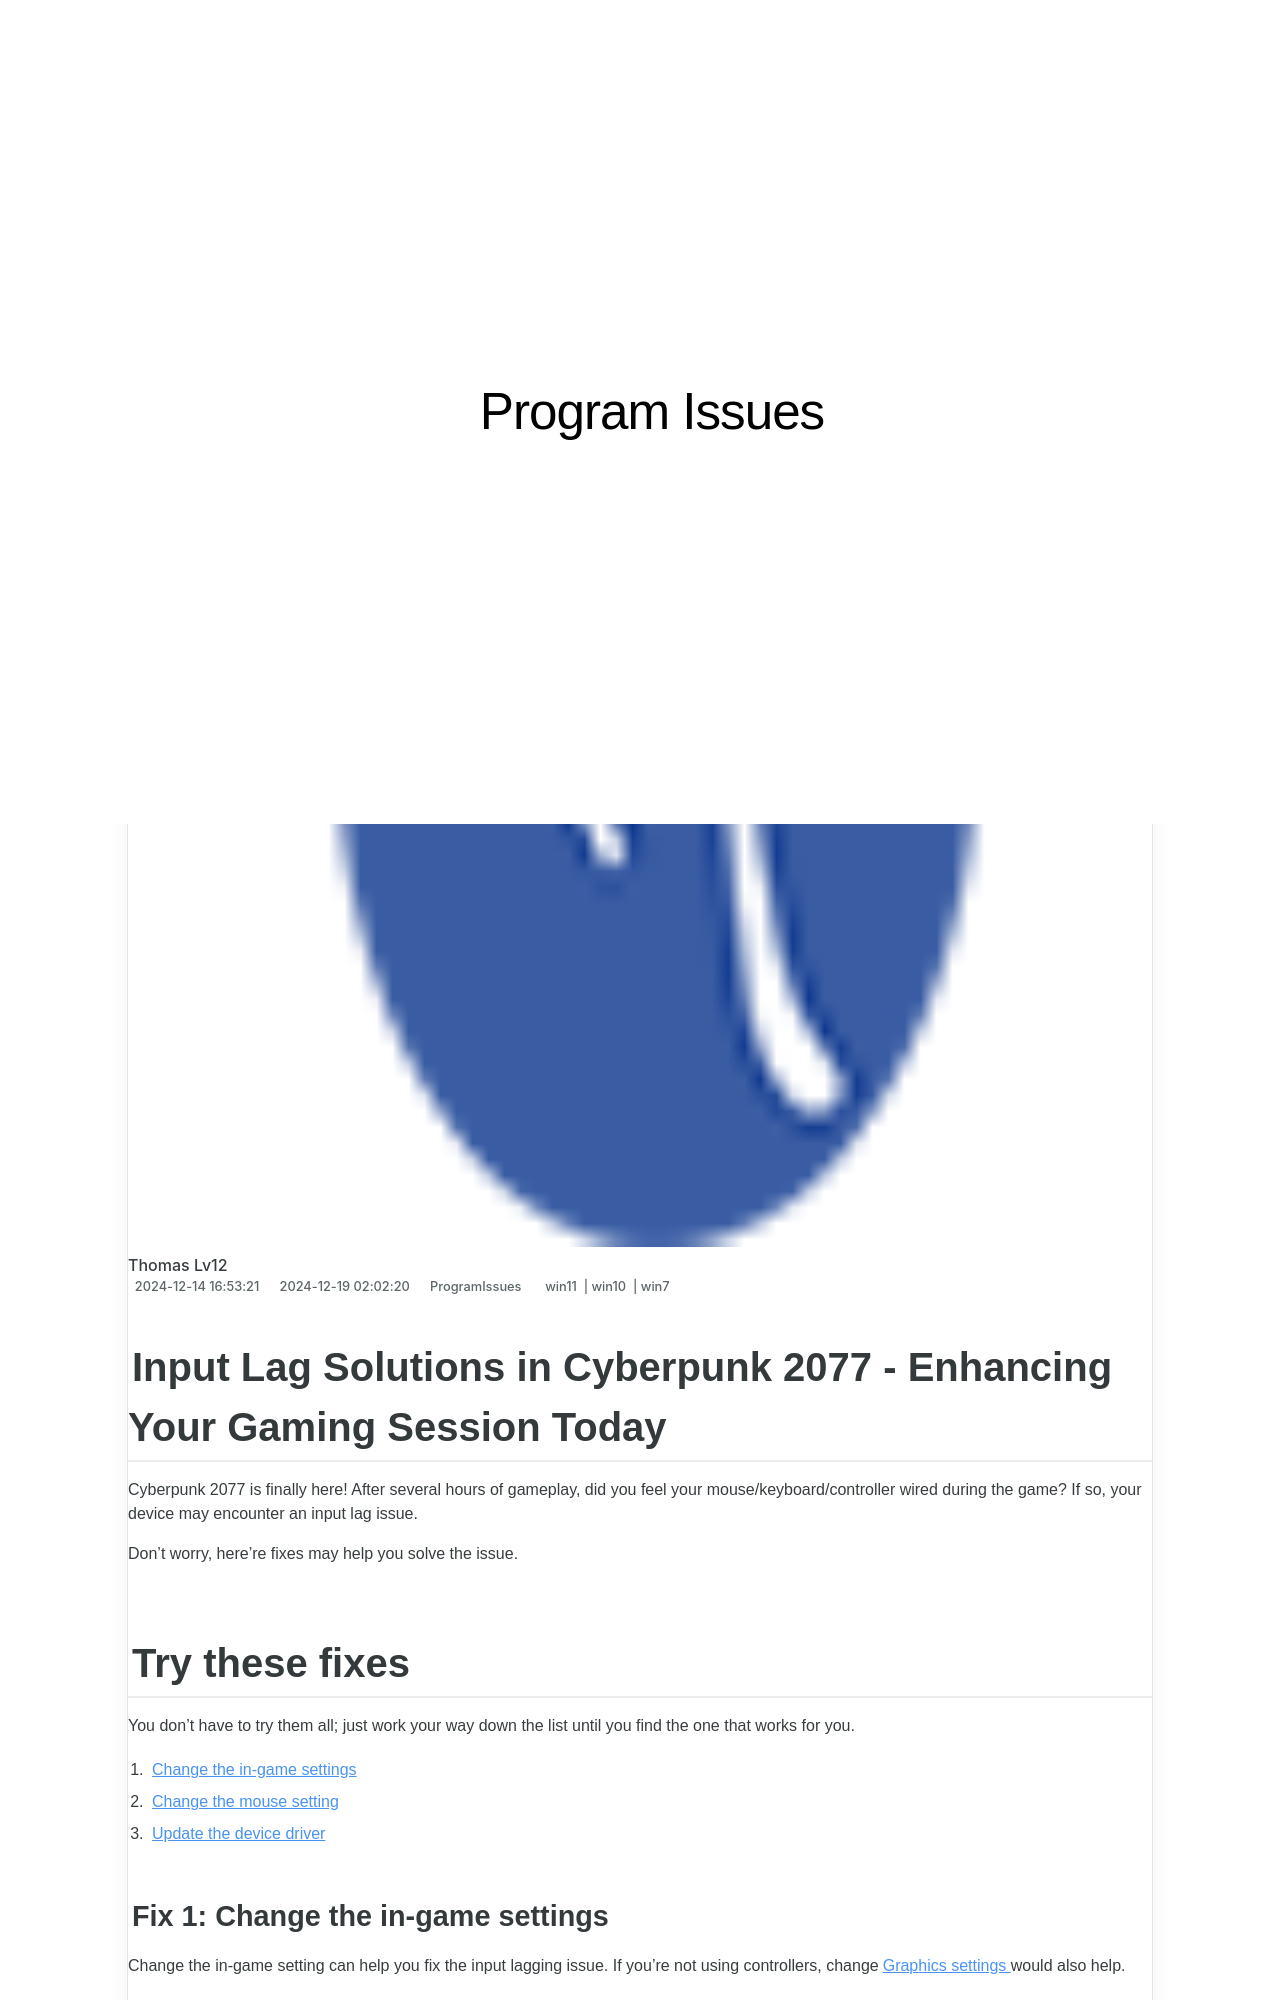

repository: techidaily/site-program-issues · page: solved-cyberpunk-2077-input-lag/index.html · generator: jekyll

---
title: "[SOLVED] Cyberpunk 2077 Input Lag"
date: 2024-12-14T16:53:21.901Z
updated: 2024-12-19T02:02:20.324Z
tags:
  - win11
  - win10
  - win7
categories:
  - ProgramIssues
description: This Article Describes [SOLVED] Cyberpunk 2077 Input Lag
excerpt: This Article Describes [SOLVED] Cyberpunk 2077 Input Lag
thumbnail: https://thmb.techidaily.com/daa4ddbb9dc17599c8cc745fc4daad052ccf0ddb620b28a0347c7de8e4fb4249.jpg
---

## Input Lag Solutions in Cyberpunk 2077 - Enhancing Your Gaming Session Today

Cyberpunk 2077 is finally here! After several hours of gameplay, did you feel your mouse/keyboard/controller wired during the game? If so, your device may encounter an input lag issue.

Don’t worry, here’re fixes may help you solve the issue.

## Try these fixes

 You don’t have to try them all; just work your way down the list until you find the one that works for you.

1. [Change the in-game settings](https://tools.techidaily.com/drivereasy/download/)
2. [Change the mouse setting](https://tools.techidaily.com/drivereasy/download/)
3. [Update the device driver](https://tools.techidaily.com/drivereasy/download/)

### Fix 1: Change the in-game settings

 Change the in-game setting can help you fix the input lagging issue. If you’re not using controllers, change[Graphics settings](https://tools.techidaily.com/drivereasy/download/) would also help.
